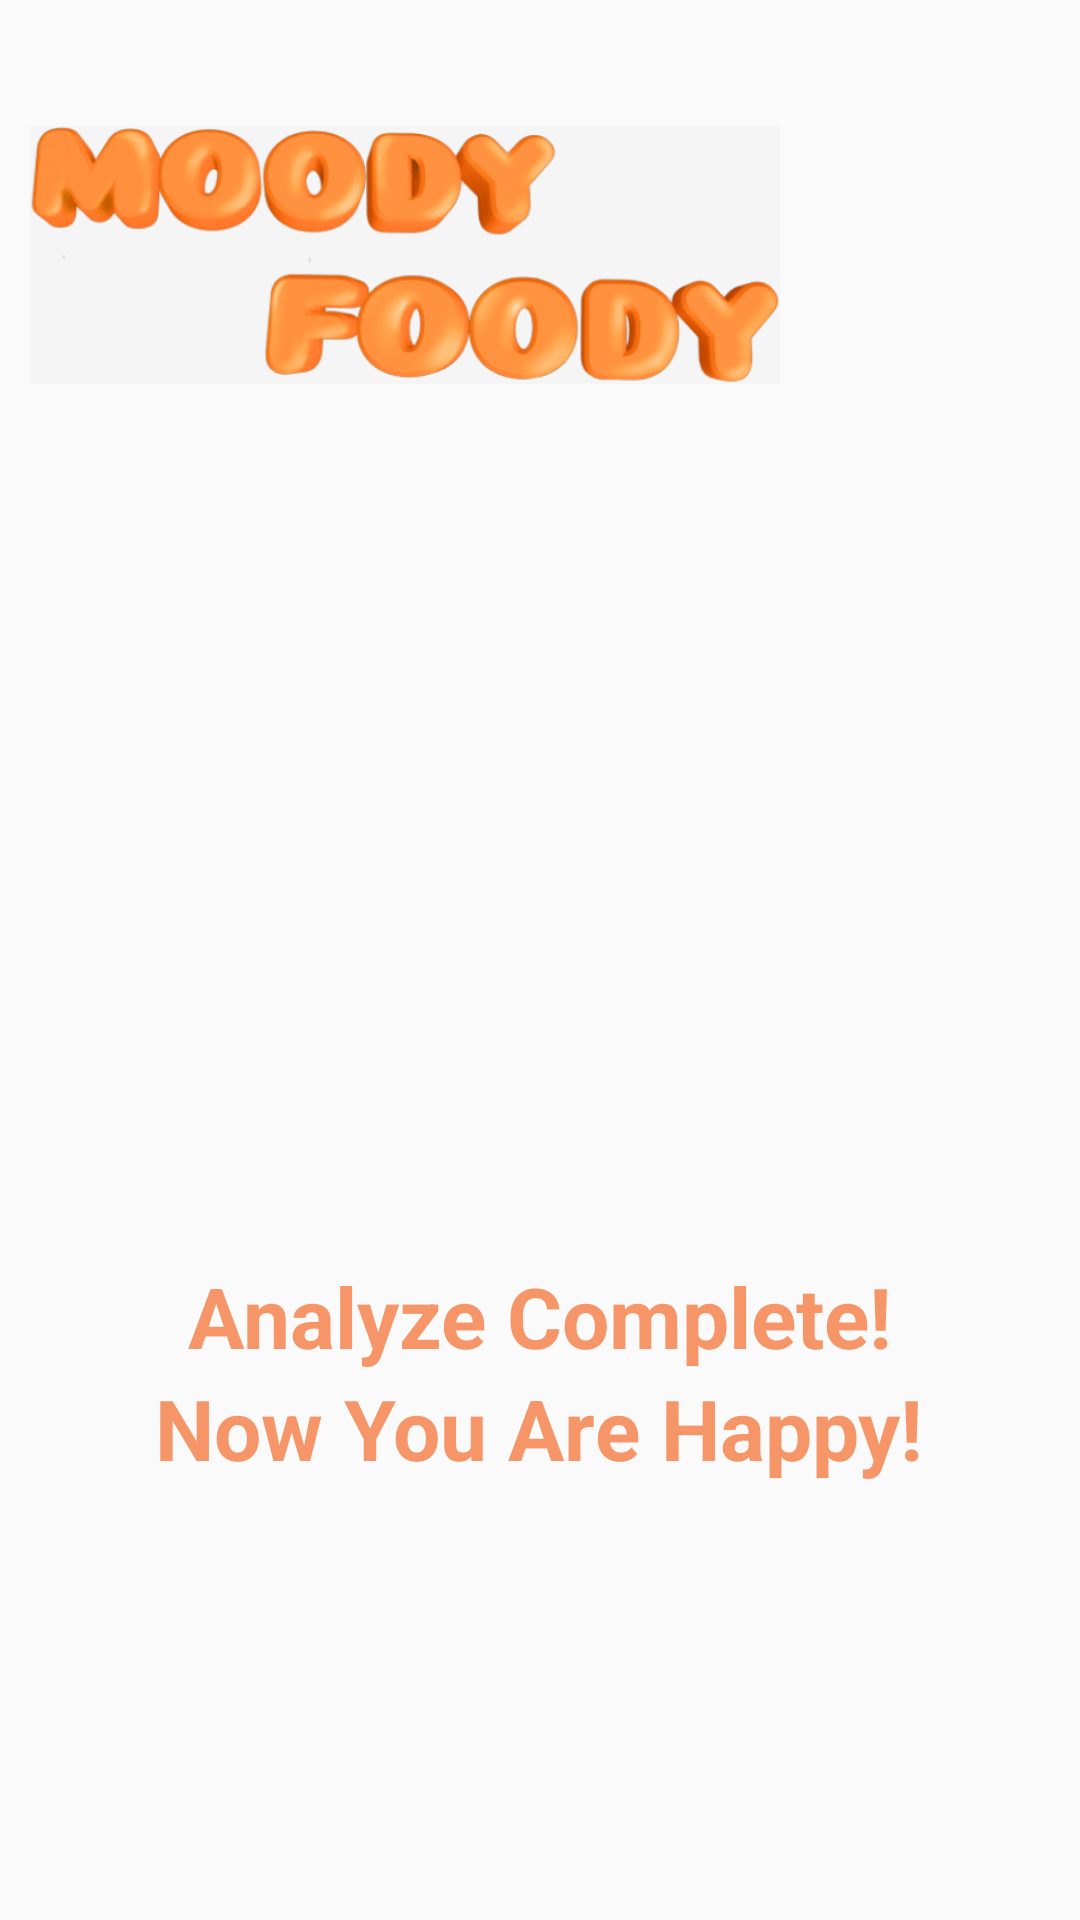

The Android layout XML behind this screen, and the referenced resources:
<!-- AndroidManifest.xml: application theme Theme.MoodyFoodyPrototype -->
<!-- res/layout/activity_moody.xml -->
<?xml version="1.0" encoding="utf-8"?>
<androidx.constraintlayout.widget.ConstraintLayout xmlns:android="http://schemas.android.com/apk/res/android"
    xmlns:app="http://schemas.android.com/apk/res-auto"
    xmlns:tools="http://schemas.android.com/tools"
    android:layout_width="match_parent"
    android:layout_height="match_parent"
    tools:context=".MoodyActivity"
    android:padding="10dp">

    <androidx.constraintlayout.utils.widget.ImageFilterView
        android:layout_width="250dp"
        android:layout_height="150dp"
        android:src="@drawable/mf_logo"
        app:layout_constraintStart_toStartOf="parent"
        app:layout_constraintTop_toTopOf="parent" />

    <androidx.constraintlayout.utils.widget.ImageFilterView
        android:id="@+id/img_user"
        android:layout_width="250dp"
        android:layout_height="250dp"
        android:layout_marginBottom="70dp"
        android:src="@drawable/icon_user"
        app:layout_constraintBottom_toBottomOf="parent"
        app:layout_constraintEnd_toEndOf="parent"
        app:layout_constraintStart_toStartOf="parent"
        app:layout_constraintTop_toTopOf="parent" />

    <TextView
        android:id="@+id/tx1"
        android:layout_width="300dp"
        android:layout_height="wrap_content"
        android:text="Analyze Complete!"
        android:textColor="#BEF47236"
        android:textSize="28sp"
        android:textStyle="bold"
        android:layout_marginTop="10dp"
        android:gravity="center"
        app:layout_constraintEnd_toEndOf="parent"
        app:layout_constraintStart_toStartOf="parent"
        app:layout_constraintTop_toBottomOf="@+id/img_user" />

    <TextView
        android:id="@+id/tx2"
        android:layout_width="300dp"
        android:layout_height="wrap_content"
        android:text="Now You Are Happy!"
        android:textColor="#BEF47236"
        android:textSize="28sp"
        android:textStyle="bold"
        android:gravity="center"
        app:layout_constraintEnd_toEndOf="parent"
        app:layout_constraintHorizontal_bias="0.495"
        app:layout_constraintStart_toStartOf="parent"
        app:layout_constraintTop_toBottomOf="@+id/tx1" />

</androidx.constraintlayout.widget.ConstraintLayout>
<!-- resources referenced by this layout -->
<resources>
  <!-- drawable mf_logo: png bitmap (drawable-v24, 108497 bytes) -->
  <style name="Theme.MoodyFoodyPrototype" parent="Theme.AppCompat.Light">
          
          <item name="colorPrimary">#EC6B42</item>
          <item name="colorPrimaryVariant">@color/purple_700</item>
          <item name="colorOnPrimary">@color/white</item>
          
          <item name="colorSecondary">@color/teal_200</item>
          <item name="colorSecondaryVariant">@color/teal_700</item>
          <item name="colorOnSecondary">@color/black</item>
          
          <item name="android:statusBarColor" tools:targetApi="l">?attr/colorPrimaryVariant</item>
          
      </style>
  <!-- not gathered from this repository: default colours our renderer supplied (Android Studio template values) -->
  <color name="purple_700">#FF3700B3</color>
  <color name="teal_200">#FF03DAC5</color>
  <color name="teal_700">#FF018786</color>
  <color name="black">#FF000000</color>
  <color name="white">#FFFFFFFF</color>
</resources>
